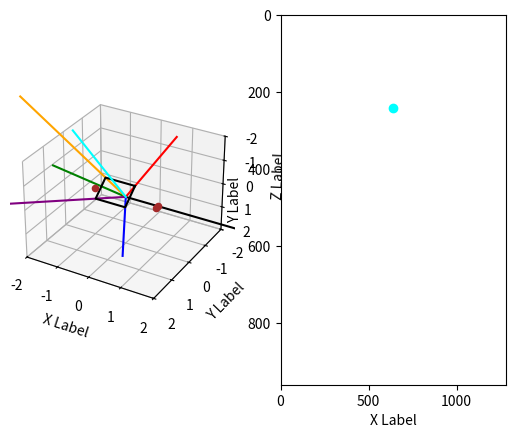

The matplotlib source for this figure:
#!/usr/bin/python3

from mpl_toolkits.mplot3d import Axes3D
import matplotlib.pyplot as plt
import numpy as np
import scipy

import time

def rot_mat(roll, pitch, yaw):
    roll = -roll
    pitch = -pitch
    yaw = -yaw
    D = np.array([[   np.cos(yaw),    np.sin(yaw),              0],
                  [  -np.sin(yaw),    np.cos(yaw),              0],
                  [             0,              0,              1]])

    C = np.array([[ np.cos(pitch),              0, -np.sin(pitch)],
                  [             0,              1,              0],
                  [ np.sin(pitch),              0,  np.cos(pitch)]])

    B = np.array([[             1,              0,              0],
                  [             0,   np.cos(roll),   np.sin(roll)],
                  [             0,  -np.sin(roll),   np.cos(roll)]])

    A = D @ C @ B
    return A

def deg2rad(deg):
    return np.pi/180 * deg

def rad2deg(rad):
    return 180/np.pi * rad

class Camera:
    def __init__(self,x,y,z,roll,pitch,yaw,wfov,hfov,wpix,hpix):
        self.x = x
        self.y = y
        self.z = z
        self.roll = roll
        self.pitch = pitch
        self.yaw = yaw
        self.wfov = wfov
        self.hfov = hfov
        self.wpix = wpix
        self.hpix = hpix

    def mk_fov(self):
        rot = rot_mat(self.roll, self.pitch, self.yaw)

        line_step = np.linspace([0,0,0],[5,0,0],101).T

        line_center = rot @ line_step

        line_tl = rot @ rot_mat(0, self.hfov/2,-self.wfov/2) @ line_step
        line_tr = rot @ rot_mat(0, self.hfov/2, self.wfov/2) @ line_step
        line_bl = rot @ rot_mat(0,-self.hfov/2,-self.wfov/2) @ line_step
        line_br = rot @ rot_mat(0,-self.hfov/2, self.wfov/2) @ line_step

        loc = np.array([self.x, self.y, self.z])

        rec = np.array([ line_tl[:,20],
                         line_tr[:,20],
                         line_br[:,20],
                         line_bl[:,20],
                         line_tl[:,20]]).T


        line_center = (line_center.T + loc).T
        line_tl = (line_tl.T + loc).T
        line_tr = (line_tr.T + loc).T
        line_bl = (line_bl.T + loc).T
        line_br = (line_br.T + loc).T
        rec = (rec.T + loc).T

        return line_center, line_tl, line_tr, line_bl, line_br, rec
    
    def plot(self, ax):
        i = 0
        colors = ['green','red','orange','blue','purple','black','gray','gray','gray','gray']
        for line in self.mk_fov():
            xx,yy,zz = line
            ax.plot(xx,yy,zz,c=colors[i])
            i+=1
            #break

    def visable(self,x,y,z):
        point = np.array([x,y,z]).T

        rot = rot_mat(self.roll, self.pitch, self.yaw)
        line_step = np.array([1,0,0]).T

        line_center = rot @ line_step

        line_tl = rot @ rot_mat(0, self.hfov/2,-self.wfov/2) @ line_step
        line_tr = rot @ rot_mat(0, self.hfov/2, self.wfov/2) @ line_step
        line_bl = rot @ rot_mat(0,-self.hfov/2,-self.wfov/2) @ line_step
        line_br = rot @ rot_mat(0,-self.hfov/2, self.wfov/2) @ line_step

        v1 = line_tr - line_tl 
        v2 = line_bl - line_tl

        A = np.array([v1,v2]).T

        P = A @ np.linalg.inv(A.T @ A) @ A.T

        proj = P @ point
        dist = np.linalg.norm(point - proj)

        rotInv = rot_mat(-self.roll, -self.pitch, -self.yaw)
        img = rotInv @ proj
        flat = img[1:]

        # create unit corners
        corner_tl = rot_mat(0, self.hfov/2,-self.wfov/2) @ line_step
        corner_tr = rot_mat(0, self.hfov/2, self.wfov/2) @ line_step
        corner_bl = rot_mat(0,-self.hfov/2,-self.wfov/2) @ line_step
        corner_br = rot_mat(0,-self.hfov/2, self.wfov/2) @ line_step

        # adjust to the right distance
        corner_tl /= corner_tl[0]
        corner_tr /= corner_tr[0]
        corner_bl /= corner_bl[0]
        corner_br /= corner_br[0]

        # remove flattened dimension
        corner_tl = corner_tl[1:]
        corner_tr = corner_tr[1:]
        corner_bl = corner_bl[1:]
        corner_br = corner_br[1:]

        in_front = np.dot(point,line_center) >= 0
        visable = in_front and \
                  corner_tl[0] <= flat[0] <= corner_tr[0] and \
                  corner_tl[1] <= flat[1] <= corner_bl[1]
        pixel = None

        if visable:
            xi = flat[0] - corner_tl[0]
            yi = flat[1] - corner_tl[1]
            xstep = (corner_tr[0] - corner_tl[0]) / self.wpix
            ystep = (corner_bl[1] - corner_tl[1]) / self.hpix
            pixel = (xi / xstep, yi / ystep)

        return visable, pixel

    def ray(self,x,y):
        rot = rot_mat(self.roll, self.pitch, self.yaw)
        line_step = np.array([1,0,0]).T

        # create unit corners
        corner_tl = rot_mat(0, self.hfov/2,-self.wfov/2) @ line_step
        corner_tr = rot_mat(0, self.hfov/2, self.wfov/2) @ line_step
        corner_bl = rot_mat(0,-self.hfov/2,-self.wfov/2) @ line_step
        corner_br = rot_mat(0,-self.hfov/2, self.wfov/2) @ line_step

        # adjust to the right distance
        corner_tl /= corner_tl[0]
        corner_tr /= corner_tr[0]
        corner_bl /= corner_bl[0]
        corner_br /= corner_br[0]

        # remove flattened dimension
        corner_tl = corner_tl[1:]
        corner_tr = corner_tr[1:]
        corner_bl = corner_bl[1:]
        corner_br = corner_br[1:]

        xstep = (corner_tr[0] - corner_tl[0]) / self.wpix
        ystep = (corner_bl[1] - corner_tl[1]) / self.hpix
        p = (x * xstep + corner_tl[0], y * ystep + corner_tl[1])

        relpoint = np.array([np.sqrt(1-p[0]**2-p[1]**2), p[0], p[1]])
        point = rot @ relpoint

        return np.linspace([0,0,0],5*point,101).T

class Webcam(Camera):
    def __init__(self,x,y,z,roll,pitch,yaw):
        super(Webcam,self).__init__(x,y,z,roll,pitch,yaw,deg2rad(60),deg2rad(44.048625674),1280,960)

class Track:
    def __init__(x,y,z):
        self.x = x
        self.y = y
        self.z = z

jj = 1
fig = plt.figure()
def mk_plot3D():
    global fig, jj
    ax = fig.add_subplot(120 + jj,projection='3d')
    jj += 1
    ax.set_xlabel('X Label')
    ax.set_ylabel('Y Label')
    ax.set_zlabel('Z Label')

    ax.set_xlim([-2,2])
    ax.set_ylim([2,-2])
    ax.set_zlim([2,-2])

    grounded = np.linspace([0,0,0],[5,0,0],50).T
    xx,yy,zz = grounded
    ax.plot(xx,yy,zz,c='black')

    return fig, ax

def mk_plot2D():
    global fig, jj
    ax = fig.add_subplot(120 + jj)
    jj += 1
    ax.set_xlabel('X Label')
    ax.set_ylabel('Y Label')

    ax.set_xlim([0,1280])
    ax.set_ylim([960,0])

    return fig, ax

fig,ax = mk_plot3D()
cam1 = Webcam(0,0,0,deg2rad(0),deg2rad(45),deg2rad(90))
cam1.plot(ax)
fig,ax2 = mk_plot2D()

tracks = [(1,0,0),(1,.1,0), (-1,0,0)]
for track in tracks:
    xx,yy,zz = track
    ax.scatter(xx,yy,zz,c='brown')
    visable, pixel = cam1.visable(*track)
    if visable:
        xx,yy = pixel
        ax2.scatter(xx,yy, c='brown')

pixels = [(1280//2,960//4)]
for pixel in pixels:
    line = cam1.ray(*pixel)
    xx,yy,zz = line
    ax.plot(xx,yy,zz,c='cyan')
    ax2.scatter(pixel[0],pixel[1],c='cyan')


plt.show()
